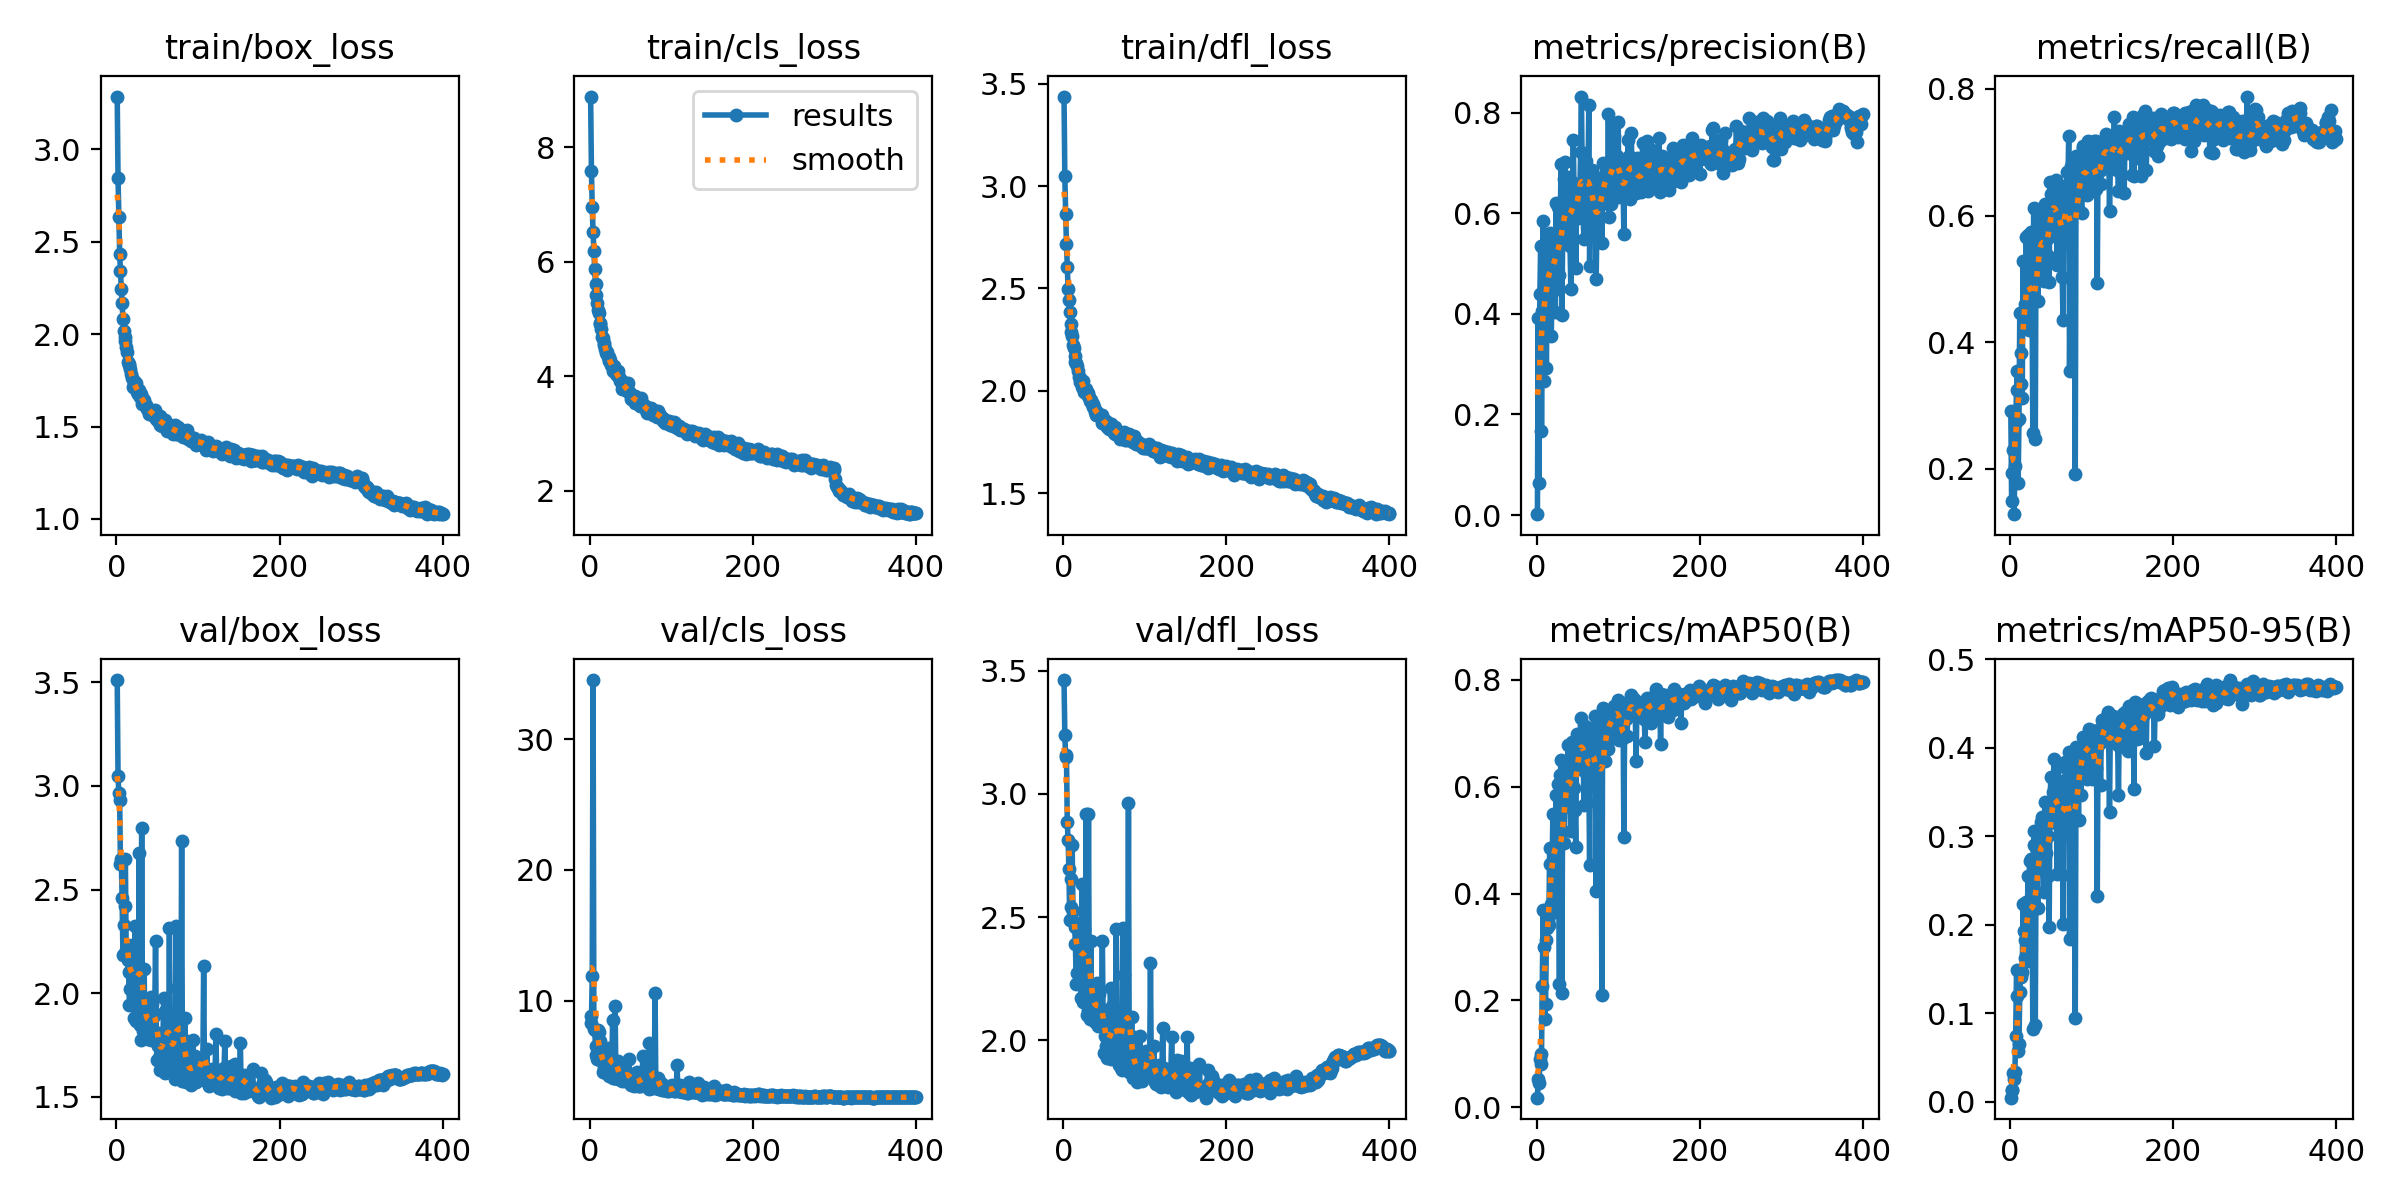

Data behind this chart, as committed beside it:
epoch, train/box_loss, train/cls_loss, train/dfl_loss, metrics/precision(B), metrics/recall(B), metrics/mAP50(B), metrics/mAP50-95(B), val/box_loss, val/cls_loss, val/dfl_loss, lr/pg0, lr/pg1, lr/pg2
1, 3.284, 8.886, 3.438, 0.001718, 0.2917, 0.01816, 0.004443, 3.51, 8.788, 3.462, 0.002877, 0.0008765, 0.0008765
2, 2.844, 7.588, 3.049, 0.3919, 0.1487, 0.05231, 0.01339, 3.048, 8.309, 3.241, 0.0008922, 0.0008922, 0.0008922
3, 2.631, 6.952, 2.865, 0.063, 0.1941, 0.04556, 0.0133, 2.966, 11.9, 3.15, 0.00089, 0.00089, 0.00089
4, 2.436, 6.525, 2.719, 0.4393, 0.2301, 0.09131, 0.0321, 2.931, 34.55, 3.158, 0.0008878, 0.0008878, 0.0008878
5, 2.341, 6.197, 2.604, 0.5342, 0.1287, 0.08038, 0.02536, 2.621, 7.85, 2.886, 0.0008856, 0.0008856, 0.0008856
6, 2.243, 5.867, 2.495, 0.1673, 0.2056, 0.09918, 0.03388, 2.646, 7.739, 2.812, 0.0008833, 0.0008833, 0.0008833
7, 2.168, 5.606, 2.443, 0.4059, 0.2748, 0.2262, 0.0744, 2.46, 6.507, 2.697, 0.0008811, 0.0008811, 0.0008811
8, 2.08, 5.426, 2.386, 0.5846, 0.3255, 0.3694, 0.1486, 2.185, 5.869, 2.487, 0.0008789, 0.0008789, 0.0008789
9, 2.019, 5.286, 2.324, 0.2666, 0.3552, 0.2998, 0.119, 2.331, 5.5, 2.539, 0.0008767, 0.0008767, 0.0008767
10, 1.984, 5.159, 2.287, 0.5296, 0.1783, 0.1655, 0.05693, 2.42, 7.735, 2.654, 0.0008745, 0.0008745, 0.0008745
11, 1.964, 5.108, 2.265, 0.4419, 0.28, 0.1937, 0.06572, 2.646, 7.594, 2.794, 0.0008723, 0.0008723, 0.0008723
12, 1.929, 4.938, 2.224, 0.2932, 0.4464, 0.3127, 0.1245, 2.207, 6.902, 2.525, 0.0008701, 0.0008701, 0.0008701
13, 1.902, 4.92, 2.211, 0.4742, 0.3347, 0.3366, 0.1411, 2.233, 5.423, 2.481, 0.0008678, 0.0008678, 0.0008678
14, 1.851, 4.824, 2.17, 0.5436, 0.3844, 0.351, 0.1439, 2.158, 5.941, 2.461, 0.0008656, 0.0008656, 0.0008656
15, 1.837, 4.69, 2.143, 0.5596, 0.3134, 0.3412, 0.1461, 2.1, 5.646, 2.391, 0.0008634, 0.0008634, 0.0008634
16, 1.831, 4.671, 2.138, 0.4598, 0.5287, 0.486, 0.2232, 1.942, 4.562, 2.228, 0.0008612, 0.0008612, 0.0008612
17, 1.814, 4.58, 2.12, 0.5606, 0.429, 0.4548, 0.1924, 2.021, 4.84, 2.274, 0.000859, 0.000859, 0.000859
18, 1.785, 4.557, 2.096, 0.3562, 0.4377, 0.3799, 0.163, 2.192, 5.737, 2.459, 0.0008568, 0.0008568, 0.0008568
19, 1.76, 4.471, 2.069, 0.4896, 0.4611, 0.4538, 0.1828, 2.234, 5.527, 2.443, 0.0008546, 0.0008546, 0.0008546
20, 1.715, 4.403, 2.044, 0.4989, 0.5671, 0.5485, 0.2253, 2.053, 4.414, 2.303, 0.0008523, 0.0008523, 0.0008523
21, 1.746, 4.431, 2.065, 0.5487, 0.4424, 0.4433, 0.185, 2.14, 5.047, 2.412, 0.0008501, 0.0008501, 0.0008501
22, 1.735, 4.338, 2.048, 0.5239, 0.571, 0.5475, 0.2548, 1.881, 4.366, 2.171, 0.0008479, 0.0008479, 0.0008479
23, 1.707, 4.262, 2.02, 0.4049, 0.4207, 0.3657, 0.1591, 2.324, 6.362, 2.634, 0.0008457, 0.0008457, 0.0008457
24, 1.735, 4.338, 2.046, 0.6205, 0.5621, 0.584, 0.2723, 1.868, 4.209, 2.154, 0.0008435, 0.0008435, 0.0008435
25, 1.685, 4.292, 2.003, 0.4575, 0.425, 0.4409, 0.1909, 2.192, 5.963, 2.452, 0.0008413, 0.0008413, 0.0008413
26, 1.676, 4.196, 1.994, 0.6134, 0.5762, 0.6057, 0.274, 1.88, 4.247, 2.17, 0.0008391, 0.0008391, 0.0008391
27, 1.696, 4.173, 2.005, 0.4777, 0.474, 0.5013, 0.2321, 1.924, 4.833, 2.205, 0.0008368, 0.0008368, 0.0008368
28, 1.697, 4.181, 2.009, 0.4498, 0.2588, 0.232, 0.08223, 2.674, 8.513, 2.917, 0.0008346, 0.0008346, 0.0008346
29, 1.662, 4.088, 1.985, 0.5882, 0.6133, 0.6232, 0.2901, 1.846, 4.054, 2.102, 0.0008324, 0.0008324, 0.0008324
30, 1.675, 4.181, 1.988, 0.6991, 0.5563, 0.6497, 0.3063, 1.777, 4.076, 2.123, 0.0008302, 0.0008302, 0.0008302
31, 1.652, 4.071, 1.976, 0.3988, 0.2494, 0.2146, 0.08655, 2.794, 9.571, 2.92, 0.000828, 0.000828, 0.000828
32, 1.623, 4.036, 1.967, 0.5584, 0.6116, 0.6197, 0.2872, 1.878, 4.065, 2.168, 0.0008258, 0.0008258, 0.0008258
33, 1.646, 4.024, 1.95, 0.669, 0.5328, 0.5618, 0.2616, 1.817, 4.291, 2.086, 0.0008236, 0.0008236, 0.0008236
34, 1.646, 4.096, 1.957, 0.5442, 0.467, 0.4951, 0.2197, 2.117, 5.404, 2.402, 0.0008213, 0.0008213, 0.0008213
35, 1.614, 4.003, 1.934, 0.7028, 0.5351, 0.6336, 0.3012, 1.811, 4.017, 2.086, 0.0008191, 0.0008191, 0.0008191
36, 1.615, 3.991, 1.934, 0.5625, 0.5647, 0.5832, 0.2707, 1.845, 4.31, 2.156, 0.0008169, 0.0008169, 0.0008169
37, 1.597, 3.92, 1.919, 0.5587, 0.5675, 0.6274, 0.2989, 1.822, 4.026, 2.181, 0.0008147, 0.0008147, 0.0008147
38, 1.607, 3.935, 1.922, 0.6732, 0.5839, 0.6479, 0.3168, 1.857, 3.978, 2.096, 0.0008125, 0.0008125, 0.0008125
39, 1.595, 3.895, 1.898, 0.6549, 0.6148, 0.6797, 0.3222, 1.782, 3.851, 2.074, 0.0008103, 0.0008103, 0.0008103
40, 1.569, 3.788, 1.884, 0.6131, 0.5245, 0.5775, 0.2706, 1.928, 4.412, 2.168, 0.0008081, 0.0008081, 0.0008081
41, 1.588, 3.898, 1.895, 0.5373, 0.5575, 0.5835, 0.2792, 1.909, 4.162, 2.15, 0.0008058, 0.0008058, 0.0008058
42, 1.584, 3.799, 1.892, 0.4505, 0.4999, 0.5183, 0.2374, 1.981, 4.953, 2.233, 0.0008036, 0.0008036, 0.0008036
43, 1.573, 3.842, 1.887, 0.6635, 0.6224, 0.684, 0.3391, 1.775, 3.859, 2.06, 0.0008014, 0.0008014, 0.0008014
44, 1.575, 3.765, 1.88, 0.6161, 0.5681, 0.6056, 0.2814, 1.946, 4.261, 2.186, 0.0007992, 0.0007992, 0.0007992
45, 1.564, 3.819, 1.882, 0.7476, 0.5405, 0.6499, 0.3194, 1.796, 3.877, 2.063, 0.000797, 0.000797, 0.000797
46, 1.557, 3.737, 1.879, 0.6297, 0.5396, 0.5983, 0.3014, 1.891, 4.541, 2.129, 0.0007948, 0.0007948, 0.0007948
47, 1.587, 3.878, 1.881, 0.6256, 0.5687, 0.5578, 0.2552, 1.901, 4.476, 2.114, 0.0007926, 0.0007926, 0.0007926
48, 1.543, 3.736, 1.843, 0.4935, 0.4997, 0.4884, 0.1981, 2.25, 5.489, 2.405, 0.0007904, 0.0007904, 0.0007904
49, 1.557, 3.703, 1.841, 0.6227, 0.6578, 0.6742, 0.3317, 1.786, 3.85, 2.075, 0.0007882, 0.0007882, 0.0007882
50, 1.539, 3.655, 1.848, 0.6542, 0.6374, 0.7, 0.3679, 1.677, 3.501, 1.95, 0.0007859, 0.0007859, 0.0007859
51, 1.53, 3.609, 1.845, 0.5924, 0.6301, 0.634, 0.3206, 1.748, 3.95, 2.017, 0.0007837, 0.0007837, 0.0007837
52, 1.538, 3.612, 1.839, 0.613, 0.6017, 0.658, 0.3171, 1.807, 3.986, 2.06, 0.0007815, 0.0007815, 0.0007815
53, 1.559, 3.651, 1.853, 0.6412, 0.6269, 0.6804, 0.3511, 1.703, 3.655, 1.976, 0.0007793, 0.0007793, 0.0007793
54, 1.508, 3.602, 1.825, 0.7244, 0.6418, 0.7294, 0.3885, 1.628, 3.443, 1.928, 0.0007771, 0.0007771, 0.0007771
55, 1.523, 3.65, 1.844, 0.8345, 0.5843, 0.6936, 0.3603, 1.695, 3.605, 1.944, 0.0007749, 0.0007749, 0.0007749
56, 1.504, 3.527, 1.811, 0.663, 0.6604, 0.6932, 0.3566, 1.697, 3.587, 1.958, 0.0007727, 0.0007727, 0.0007727
57, 1.514, 3.55, 1.827, 0.5937, 0.6201, 0.6842, 0.3328, 1.756, 3.735, 2.011, 0.0007704, 0.0007704, 0.0007704
58, 1.531, 3.611, 1.838, 0.5522, 0.5264, 0.5674, 0.258, 1.979, 4.514, 2.213, 0.0007682, 0.0007682, 0.0007682
59, 1.534, 3.589, 1.836, 0.6822, 0.6398, 0.7154, 0.3794, 1.615, 3.439, 1.925, 0.000766, 0.000766, 0.000766
60, 1.501, 3.57, 1.813, 0.6188, 0.5958, 0.6283, 0.3121, 1.914, 4.185, 2.14, 0.0007638, 0.0007638, 0.0007638
... 340 more rows
